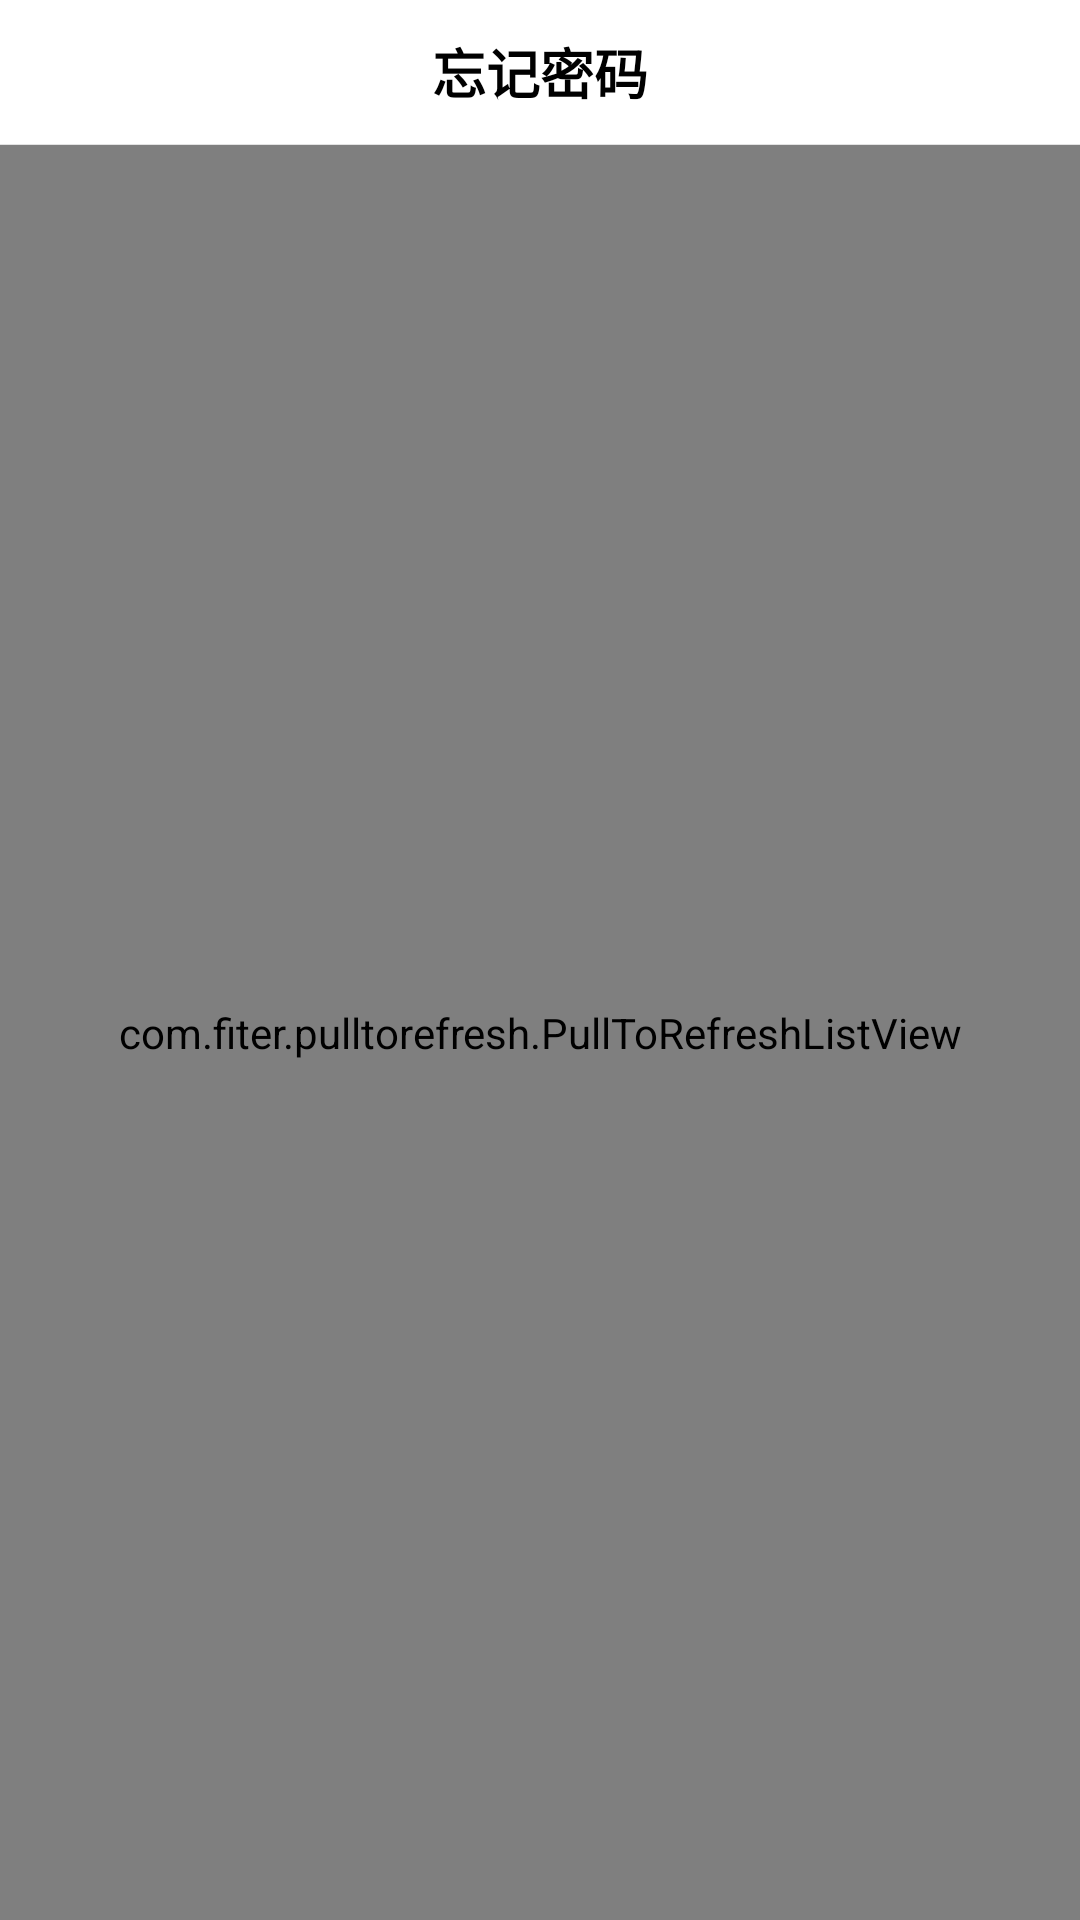

The Android layout XML behind this screen, and the referenced resources:
<!-- AndroidManifest.xml: application theme AppTheme -->
<!-- res/layout/activity_medications.xml -->
<LinearLayout xmlns:android="http://schemas.android.com/apk/res/android"
    xmlns:tools="http://schemas.android.com/tools"
    android:layout_width="match_parent"
    android:layout_height="match_parent"
    android:background="@color/white"
    android:orientation="vertical"
    tools:context="${relativePackage}.${activityClass}" >

    <include layout="@layout/app_title" />

    <com.fiter.pulltorefresh.PullToRefreshListView
        xmlns:ptr="http://schemas.android.com/apk/res-auto"
        android:id="@+id/lv_medications_record"
        android:layout_width="match_parent"
        android:layout_height="match_parent"
        android:divider="@color/divideline"
        android:dividerHeight="1px"
        android:gravity="center_vertical"
        ptr:ptrDrawable="@drawable/loading" >
    </com.fiter.pulltorefresh.PullToRefreshListView>

</LinearLayout>
<!-- res/layout/app_title.xml (included above) -->
<?xml version="1.0" encoding="utf-8"?>

<LinearLayout xmlns:android="http://schemas.android.com/apk/res/android"
    android:layout_width="match_parent"
    android:layout_height="wrap_content"
    android:orientation="vertical" >

    <RelativeLayout
        android:layout_width="match_parent"
        android:layout_height="48dp"
        android:background="@color/white"
        android:gravity="center_vertical" >

        <LinearLayout
            android:id="@+id/ll_back"
            android:layout_width="40dp"
            android:layout_height="match_parent"
            android:gravity="center" >

            <ImageView
                android:id="@+id/iv_back"
                android:layout_width="wrap_content"
                android:layout_height="wrap_content"
                android:src="@drawable/left_back" />
        </LinearLayout>

        <TextView
            android:id="@+id/tv_title"
            android:layout_width="wrap_content"
            android:layout_height="wrap_content"
            android:layout_centerInParent="true"
            android:layout_gravity="center"
            android:text="忘记密码"
            android:textColor="@color/black"
            android:textSize="18sp"
            android:textStyle="bold" />
    </RelativeLayout>

    <View
        android:layout_width="match_parent"
        android:layout_height="1px"
        android:background="@color/divideline" />

</LinearLayout>
<!-- resources referenced by this layout -->
<resources>
  <color name="black">#000000</color>
  <color name="divideline">#e2e2e2</color>
  <color name="white">#FFFFFF</color>
  <style name="AppTheme" parent="AppBaseTheme">
          
      </style>
  <style name="AppBaseTheme" parent="Theme.AppCompat.Light">
          
      </style>
</resources>
